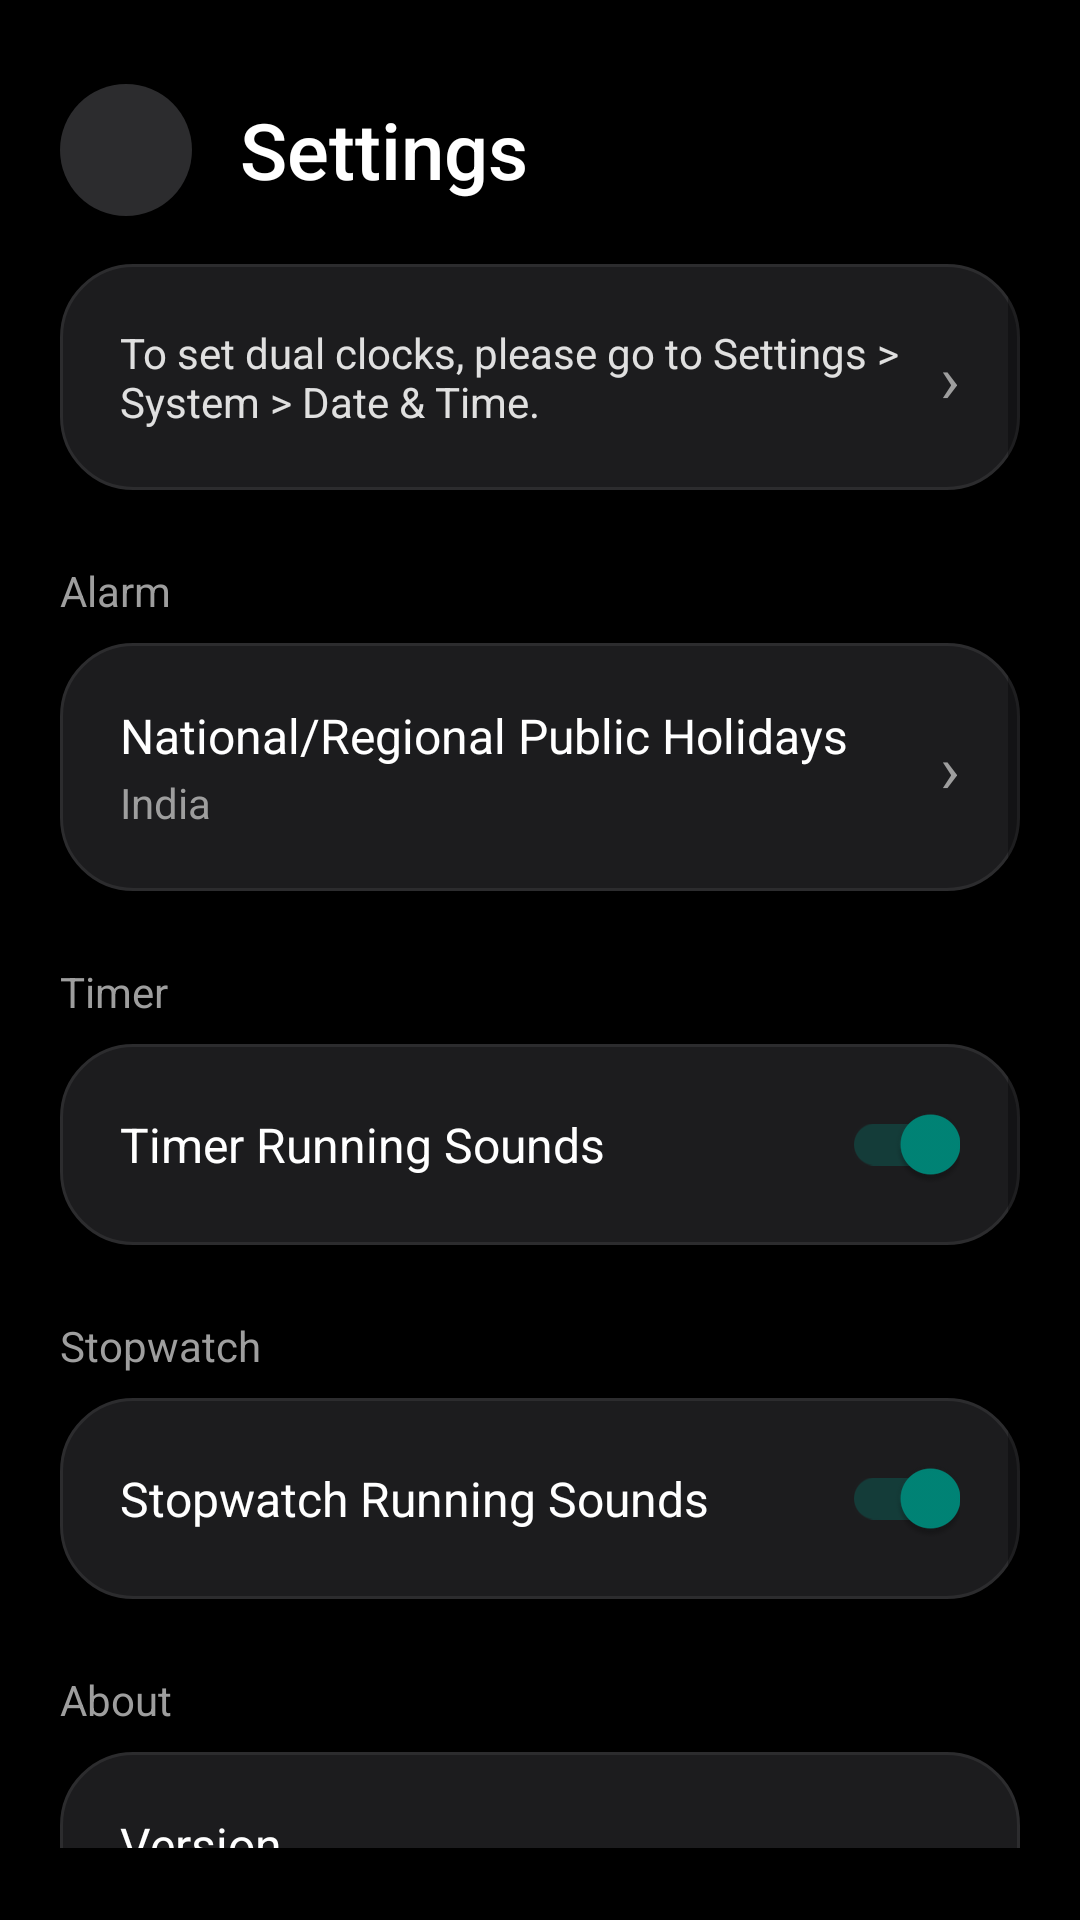

The Android layout XML behind this screen, and the referenced resources:
<!-- AndroidManifest.xml: application theme Theme.AppCompat.Light.NoActionBar -->
<!-- res/layout/dialog_settings.xml -->
<?xml version="1.0" encoding="utf-8"?>
<LinearLayout xmlns:android="http://schemas.android.com/apk/res/android"
    xmlns:app="http://schemas.android.com/apk/res-auto"
    android:layout_width="match_parent"
    android:layout_height="match_parent"
    android:background="#000000"
    android:orientation="vertical">

    
    <LinearLayout
        android:layout_width="match_parent"
        android:layout_height="wrap_content"
        android:orientation="horizontal"
        android:gravity="center_vertical"
        android:paddingHorizontal="20dp"
        android:paddingTop="28dp"
        android:paddingBottom="16dp">

        <ImageButton
            android:id="@+id/btnBackSettings"
            android:layout_width="44dp"
            android:layout_height="44dp"
            android:background="@drawable/bg_circle_dark"
            android:src="@drawable/ic_close"
            app:tint="#FFFFFF"
            android:contentDescription="Back" />

        <TextView
            android:layout_width="wrap_content"
            android:layout_height="wrap_content"
            android:layout_marginStart="16dp"
            android:text="Settings"
            android:textColor="#FFFFFF"
            android:textSize="26sp"
            android:fontFamily="sans-serif-medium" />
    </LinearLayout>

    <ScrollView
        android:layout_width="match_parent"
        android:layout_height="match_parent"
        android:paddingHorizontal="20dp"
        android:paddingBottom="24dp">

        <LinearLayout
            android:layout_width="match_parent"
            android:layout_height="wrap_content"
            android:orientation="vertical">

            
            <LinearLayout
                android:id="@+id/cardDualClock"
                android:layout_width="match_parent"
                android:layout_height="wrap_content"
                android:background="@drawable/bg_top_menu_pill"
                android:orientation="horizontal"
                android:padding="20dp"
                android:gravity="center_vertical"
                android:clickable="true"
                android:focusable="true"
                android:layout_marginBottom="24dp">

                <TextView
                    android:layout_width="0dp"
                    android:layout_height="wrap_content"
                    android:layout_weight="1"
                    android:text="To set dual clocks, please go to Settings > System > Date &amp; Time."
                    android:textColor="#E0E0E0"
                    android:textSize="14sp" />

                <TextView
                    android:layout_width="wrap_content"
                    android:layout_height="wrap_content"
                    android:text="›"
                    android:textColor="#9E9E9E"
                    android:textSize="22sp"
                    android:layout_marginStart="8dp" />
            </LinearLayout>

            
            <TextView
                android:layout_width="wrap_content"
                android:layout_height="wrap_content"
                android:text="Alarm"
                android:textColor="#9E9E9E"
                android:textSize="14sp"
                android:layout_marginBottom="8dp" />

            <LinearLayout
                android:id="@+id/cardHolidays"
                android:layout_width="match_parent"
                android:layout_height="wrap_content"
                android:background="@drawable/bg_top_menu_pill"
                android:orientation="horizontal"
                android:padding="20dp"
                android:gravity="center_vertical"
                android:clickable="true"
                android:focusable="true"
                android:layout_marginBottom="24dp">

                <LinearLayout
                    android:layout_width="0dp"
                    android:layout_height="wrap_content"
                    android:layout_weight="1"
                    android:orientation="vertical">

                    <TextView
                        android:layout_width="wrap_content"
                        android:layout_height="wrap_content"
                        android:text="National/Regional Public Holidays"
                        android:textColor="#FFFFFF"
                        android:textSize="16sp" />

                    <TextView
                        android:id="@+id/tvHolidayCountrySubtext"
                        android:layout_width="wrap_content"
                        android:layout_height="wrap_content"
                        android:text="India"
                        android:textColor="#9E9E9E"
                        android:textSize="14sp"
                        android:layout_marginTop="2dp" />
                </LinearLayout>

                <TextView
                    android:layout_width="wrap_content"
                    android:layout_height="wrap_content"
                    android:text="›"
                    android:textColor="#9E9E9E"
                    android:textSize="22sp"
                    android:layout_marginStart="8dp" />
            </LinearLayout>

            
            <TextView
                android:layout_width="wrap_content"
                android:layout_height="wrap_content"
                android:text="Timer"
                android:textColor="#9E9E9E"
                android:textSize="14sp"
                android:layout_marginBottom="8dp" />

            <LinearLayout
                android:layout_width="match_parent"
                android:layout_height="wrap_content"
                android:background="@drawable/bg_top_menu_pill"
                android:orientation="horizontal"
                android:padding="20dp"
                android:gravity="center_vertical"
                android:layout_marginBottom="24dp">

                <TextView
                    android:layout_width="0dp"
                    android:layout_height="wrap_content"
                    android:layout_weight="1"
                    android:text="Timer Running Sounds"
                    android:textColor="#FFFFFF"
                    android:textSize="16sp" />

                <androidx.appcompat.widget.SwitchCompat
                    android:id="@+id/swTimerRunningSounds"
                    android:layout_width="wrap_content"
                    android:layout_height="wrap_content"
                    android:checked="true"
                    android:theme="@style/Theme.AppCompat.Light" />
            </LinearLayout>

            
            <TextView
                android:layout_width="wrap_content"
                android:layout_height="wrap_content"
                android:text="Stopwatch"
                android:textColor="#9E9E9E"
                android:textSize="14sp"
                android:layout_marginBottom="8dp" />

            <LinearLayout
                android:layout_width="match_parent"
                android:layout_height="wrap_content"
                android:background="@drawable/bg_top_menu_pill"
                android:orientation="horizontal"
                android:padding="20dp"
                android:gravity="center_vertical"
                android:layout_marginBottom="24dp">

                <TextView
                    android:layout_width="0dp"
                    android:layout_height="wrap_content"
                    android:layout_weight="1"
                    android:text="Stopwatch Running Sounds"
                    android:textColor="#FFFFFF"
                    android:textSize="16sp" />

                <androidx.appcompat.widget.SwitchCompat
                    android:id="@+id/swStopwatchRunningSounds"
                    android:layout_width="wrap_content"
                    android:layout_height="wrap_content"
                    android:checked="true"
                    android:theme="@style/Theme.AppCompat.Light" />
            </LinearLayout>

            
            <TextView
                android:layout_width="wrap_content"
                android:layout_height="wrap_content"
                android:text="About"
                android:textColor="#9E9E9E"
                android:textSize="14sp"
                android:layout_marginBottom="8dp" />

            <LinearLayout
                android:layout_width="match_parent"
                android:layout_height="wrap_content"
                android:background="@drawable/bg_top_menu_pill"
                android:orientation="vertical"
                android:padding="20dp"
                android:layout_marginBottom="32dp">

                <TextView
                    android:layout_width="wrap_content"
                    android:layout_height="wrap_content"
                    android:text="Version"
                    android:textColor="#FFFFFF"
                    android:textSize="16sp" />

                <TextView
                    android:layout_width="wrap_content"
                    android:layout_height="wrap_content"
                    android:text="16.2.0.054"
                    android:textColor="#9E9E9E"
                    android:textSize="14sp"
                    android:layout_marginTop="2dp" />
            </LinearLayout>

        </LinearLayout>
    </ScrollView>

</LinearLayout>
<!-- resources referenced by this layout -->
<resources>
  <!-- drawable bg_circle_dark (drawable) -->
  <?xml version="1.0" encoding="utf-8"?>
  <shape xmlns:android="http://schemas.android.com/apk/res/android"
      android:shape="oval">
      <solid android:color="#2c2c2e" />
  </shape>
  <!-- drawable bg_top_menu_pill (drawable) -->
  <?xml version="1.0" encoding="utf-8"?>
  <shape xmlns:android="http://schemas.android.com/apk/res/android"
      android:shape="rectangle">
      <solid android:color="#1c1c1e" />
      <corners android:radius="24dp" />
      <stroke android:width="1dp" android:color="#2c2c2e" />
  </shape>
</resources>
